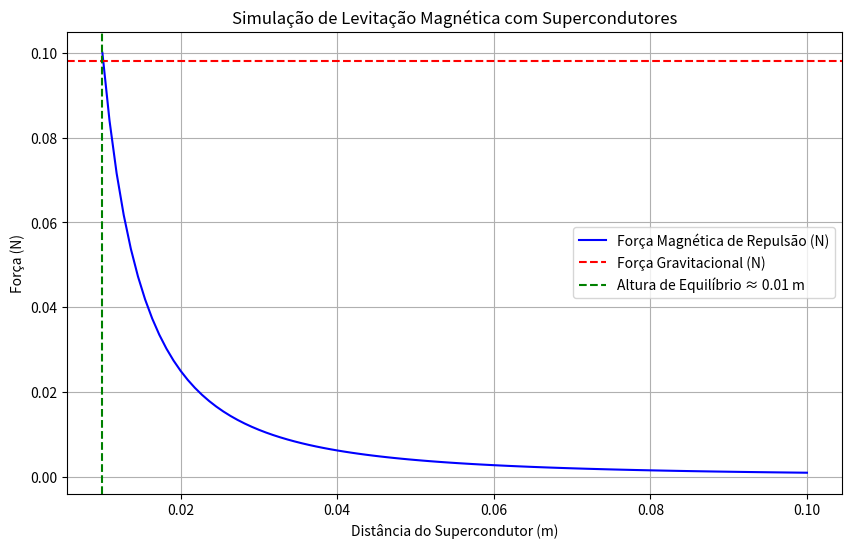

Reproduce this figure in Python.
import numpy as np
import matplotlib.pyplot as plt

# Parâmetros da simulação
k = 1e-5  # Constante de força para repulsão magnética
mass = 0.01  # Massa do ímã em kg
g = 9.81  # Gravidade 

# Função para calcular a força de repulsão magnética
def magnetic_repulsion(z):
    # Força magnética inversamente proporcional ao quadrado da distância
    return k / (z**2 + 1e-9)  # 1e-9 para evitar divisão por zero

# Função para calcular a força gravitacional
def gravitational_force():
    return mass * g

# Pontos no eixo z (altura do ímã)
z_points = np.linspace(0.01, 0.1, 100)

# Calcula a força magnética em cada ponto
F_magnetic = magnetic_repulsion(z_points)
F_gravity = gravitational_force()

# Encontra o ponto de equilíbrio onde F_magnetic = F_gravity
equilibrium_index = np.argmin(np.abs(F_magnetic - F_gravity))
equilibrium_z = z_points[equilibrium_index]

# Visualização das forças
plt.figure(figsize=(10, 6))
plt.plot(z_points, F_magnetic, label="Força Magnética de Repulsão (N)", color="blue")
plt.axhline(y=F_gravity, color="red", linestyle="--", label="Força Gravitacional (N)")
plt.axvline(x=equilibrium_z, color="green", linestyle="--", label=f"Altura de Equilíbrio ≈ {equilibrium_z:.2f} m")

plt.xlabel("Distância do Supercondutor (m)")
plt.ylabel("Força (N)")
plt.title("Simulação de Levitação Magnética com Supercondutores")
plt.legend()
plt.grid(True)
plt.show()
